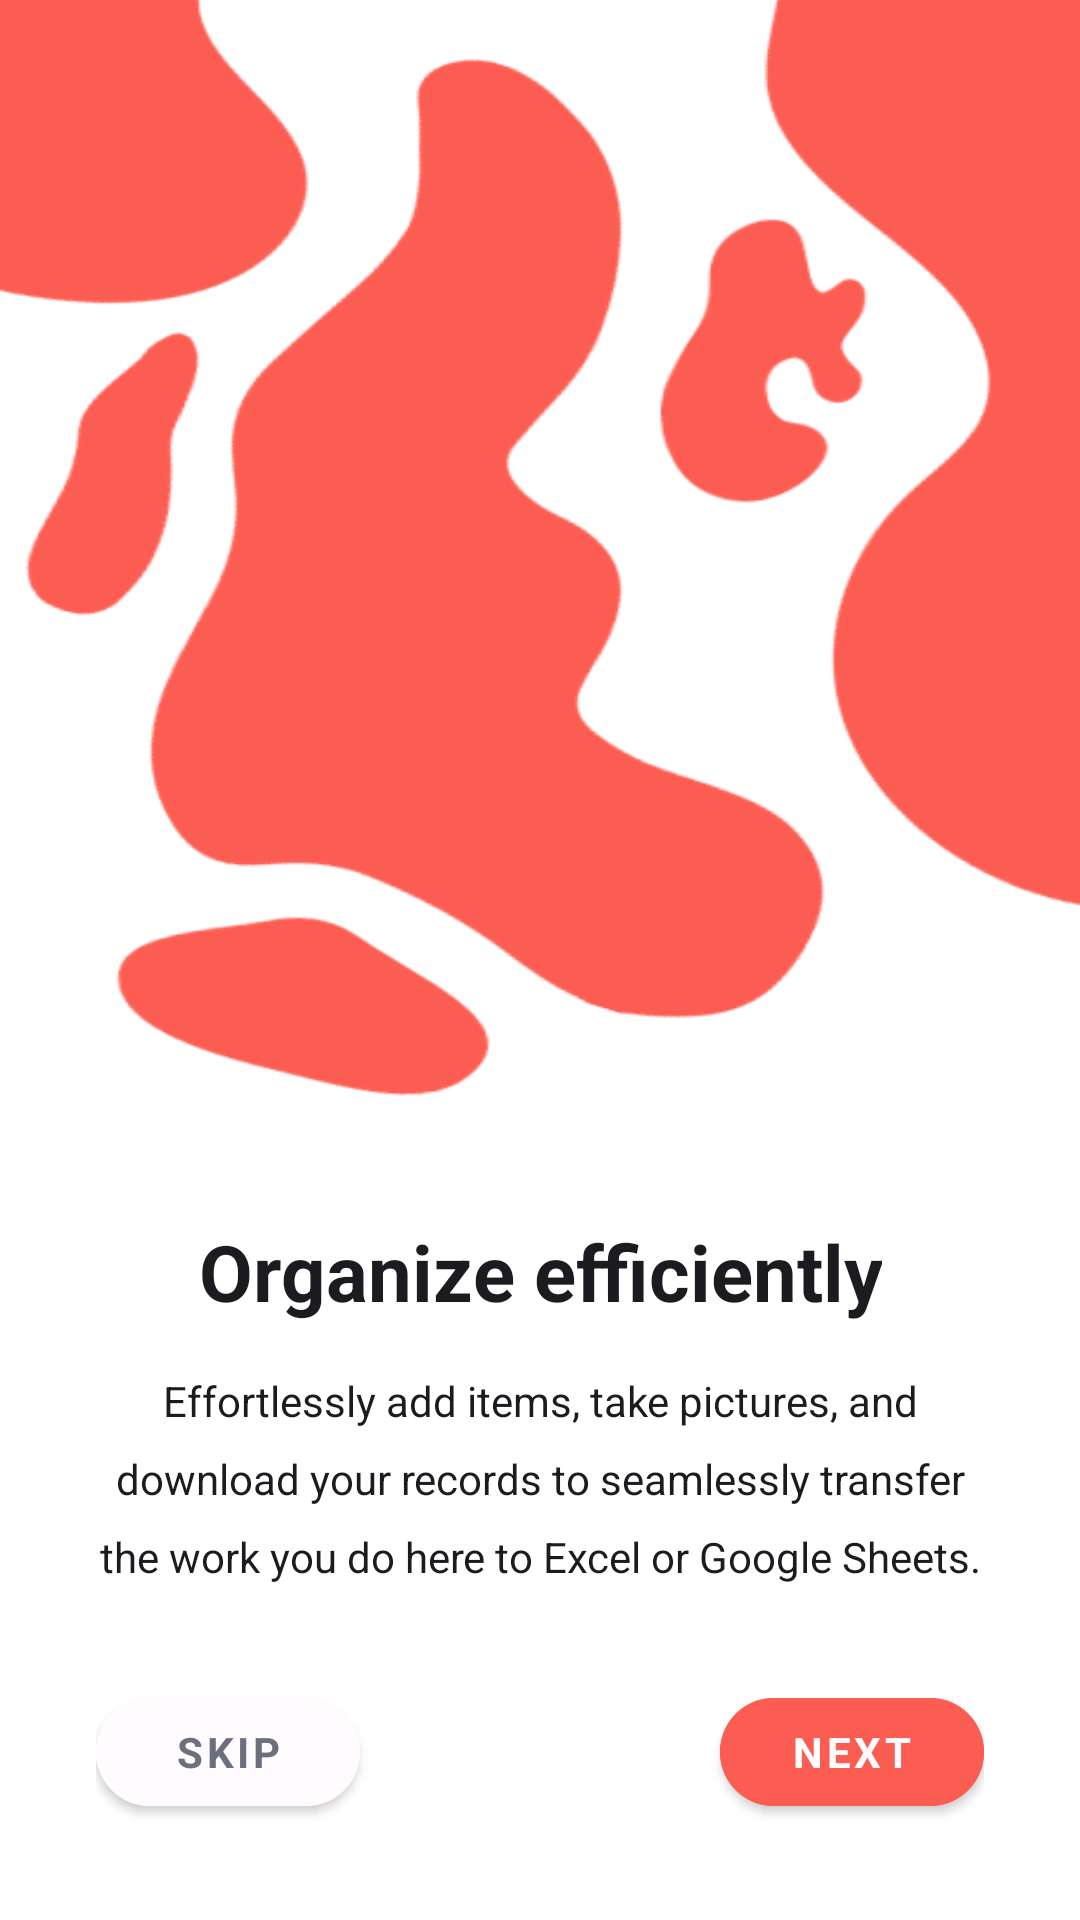

Here is an Android app screen rendered from its layout file. Give the layout XML and the strings, colors and styles it references.
<!-- AndroidManifest.xml: application theme AppTheme -->
<!-- res/layout/fragment_onboard_two.xml -->
<?xml version="1.0" encoding="utf-8"?>
<LinearLayout
    xmlns:android="http://schemas.android.com/apk/res/android"
    xmlns:app="http://schemas.android.com/apk/res-auto"
    android:layout_width="match_parent"
    android:layout_height="match_parent"
    android:orientation="vertical">
    <ImageView
        android:id="@+id/onboard_two_image"
        android:layout_width="match_parent"
        android:layout_height="0dp"
        android:layout_weight="65"
        android:scaleType="fitXY"
        android:cropToPadding="true"
        android:contentDescription="@string/desc_onboard_image"
        android:src="@drawable/image_onboard_two"/>
    <androidx.constraintlayout.widget.ConstraintLayout
        android:layout_width="match_parent"
        android:layout_height="0dp"
        android:layout_weight="35"
        android:layout_margin="32dp"
        android:orientation="vertical">
        <TextView
            android:id="@+id/onboard_two_title"
            android:layout_width="wrap_content"
            android:layout_height="wrap_content"
            android:text="@string/onboard_two_title"
            android:textAlignment="center"
            android:textColor="?attr/colorOnPrimary"
            android:textSize="26sp"
            android:textStyle="bold"
            app:layout_constraintTop_toTopOf="parent"
            app:layout_constraintStart_toStartOf="parent"
            app:layout_constraintEnd_toEndOf="parent"/>
        <TextView
            android:id="@+id/onboard_two_text"
            style="@style/text_onboard_text"
            android:layout_width="wrap_content"
            android:layout_height="wrap_content"
            android:text="@string/onboard_two_text"
            app:layout_constraintTop_toBottomOf="@id/onboard_two_title"
            app:layout_constraintStart_toStartOf="parent"
            app:layout_constraintEnd_toEndOf="parent" />

        <com.google.android.material.button.MaterialButton
            android:id="@+id/onboard_two_skip_button"
            android:layout_width="wrap_content"
            android:layout_height="wrap_content"
            style="@style/button_onboard_skip"
            app:cornerRadius="25dp"
            app:layout_constraintVertical_bias="1"
            app:layout_constraintTop_toBottomOf="@id/onboard_two_text"
            app:layout_constraintHorizontal_bias="0"
            app:layout_constraintEnd_toStartOf="@id/onboard_two_continue_button"
            app:layout_constraintBottom_toBottomOf="parent"
            app:layout_constraintStart_toStartOf="parent"/>
        <com.google.android.material.button.MaterialButton
            android:id="@+id/onboard_two_continue_button"
            android:layout_width="wrap_content"
            android:layout_height="wrap_content"
            style="@style/button_onboard_continue"
            app:cornerRadius="25dp"
            app:layout_constraintVertical_bias="1"
            app:layout_constraintTop_toBottomOf="@id/onboard_two_text"
            app:layout_constraintEnd_toEndOf="parent"
            app:layout_constraintBottom_toBottomOf="parent"/>
    </androidx.constraintlayout.widget.ConstraintLayout>
</LinearLayout>
<!-- resources referenced by this layout -->
<resources>
  <string name="desc_onboard_image">Amorphous blobs in the vague shape of ascending flames</string>
  <string name="onboard_two_text">Effortlessly add items, take pictures, and download your
          records to seamlessly transfer the work you do here to Excel or Google Sheets.
      </string>
  <string name="onboard_two_title">Organize efficiently</string>
  <style name="button_onboard_continue">
          <item name="android:paddingHorizontal">20dp</item>
          <item name="android:textSize">14sp</item>
          <item name="android:textStyle">bold</item>
          <item name="android:textAllCaps">true</item>
          <item name="android:text">@string/onboard_button_move</item>
          <item name="android:backgroundTint">?attr/colorAccent</item>
          <item name="android:textColor">?attr/colorPrimaryVariant</item>
      </style>
  <style name="button_onboard_skip">
          <item name="android:paddingHorizontal">20dp</item>
          <item name="android:textSize">14sp</item>
          <item name="android:textStyle">bold</item>
          <item name="android:textAllCaps">true</item>
          <item name="android:text">@string/onboard_button_skip</item>
          <item name="android:backgroundTint">?attr/colorPrimaryVariant</item>
          <item name="android:textColor">?attr/colorSecondary</item>
      </style>
  <style name="text_onboard_text">
          <item name="android:lineHeight">26dp</item>
          <item name="android:layout_marginTop">16dp</item>
          <item name="android:textAlignment">center</item>
          <item name="android:textColor">?attr/colorOnPrimary</item>
          <item name="android:textSize">14sp</item>
      </style>
  <string name="onboard_button_move">NEXT</string>
  <string name="onboard_button_skip">SKIP</string>
  <color name="coral">#FC5D52</color>
  <color name="white">#FFFBFE</color>
  <color name="grey">#6C6F7E</color>
  <color name="black">#1C1B1F</color>
  <style name="dialog_alert" parent="ThemeOverlay.MaterialComponents.MaterialAlertDialog">
          <item name="android:background">?attr/colorPrimaryVariant</item>
          <item name="android:backgroundDimEnabled">true</item>
          <item name="android:dialogCornerRadius">20dp</item>
          <item name="materialAlertDialogBodyTextStyle">@style/dialog_alert.body</item>
          <item name="materialAlertDialogTitleTextStyle">@style/dialog_alert.title</item>
      </style>
  <style name="dialog_alert.body" parent="MaterialAlertDialog.MaterialComponents.Body.Text">
          <item name="android:textColor">?attr/colorOnPrimary</item>
          <item name="android:textAllCaps">false</item>
          <item name="android:textStyle">normal</item>
          <item name="android:textSize">14sp</item>
      </style>
  <style name="dialog_alert.title" parent="MaterialAlertDialog.MaterialComponents.Title.Text">
          <item name="android:textColor">?attr/colorOnPrimary</item>
          <item name="android:textAllCaps">false</item>
          <item name="android:textStyle">normal</item>
          <item name="android:textSize">20sp</item>
      </style>
</resources>
